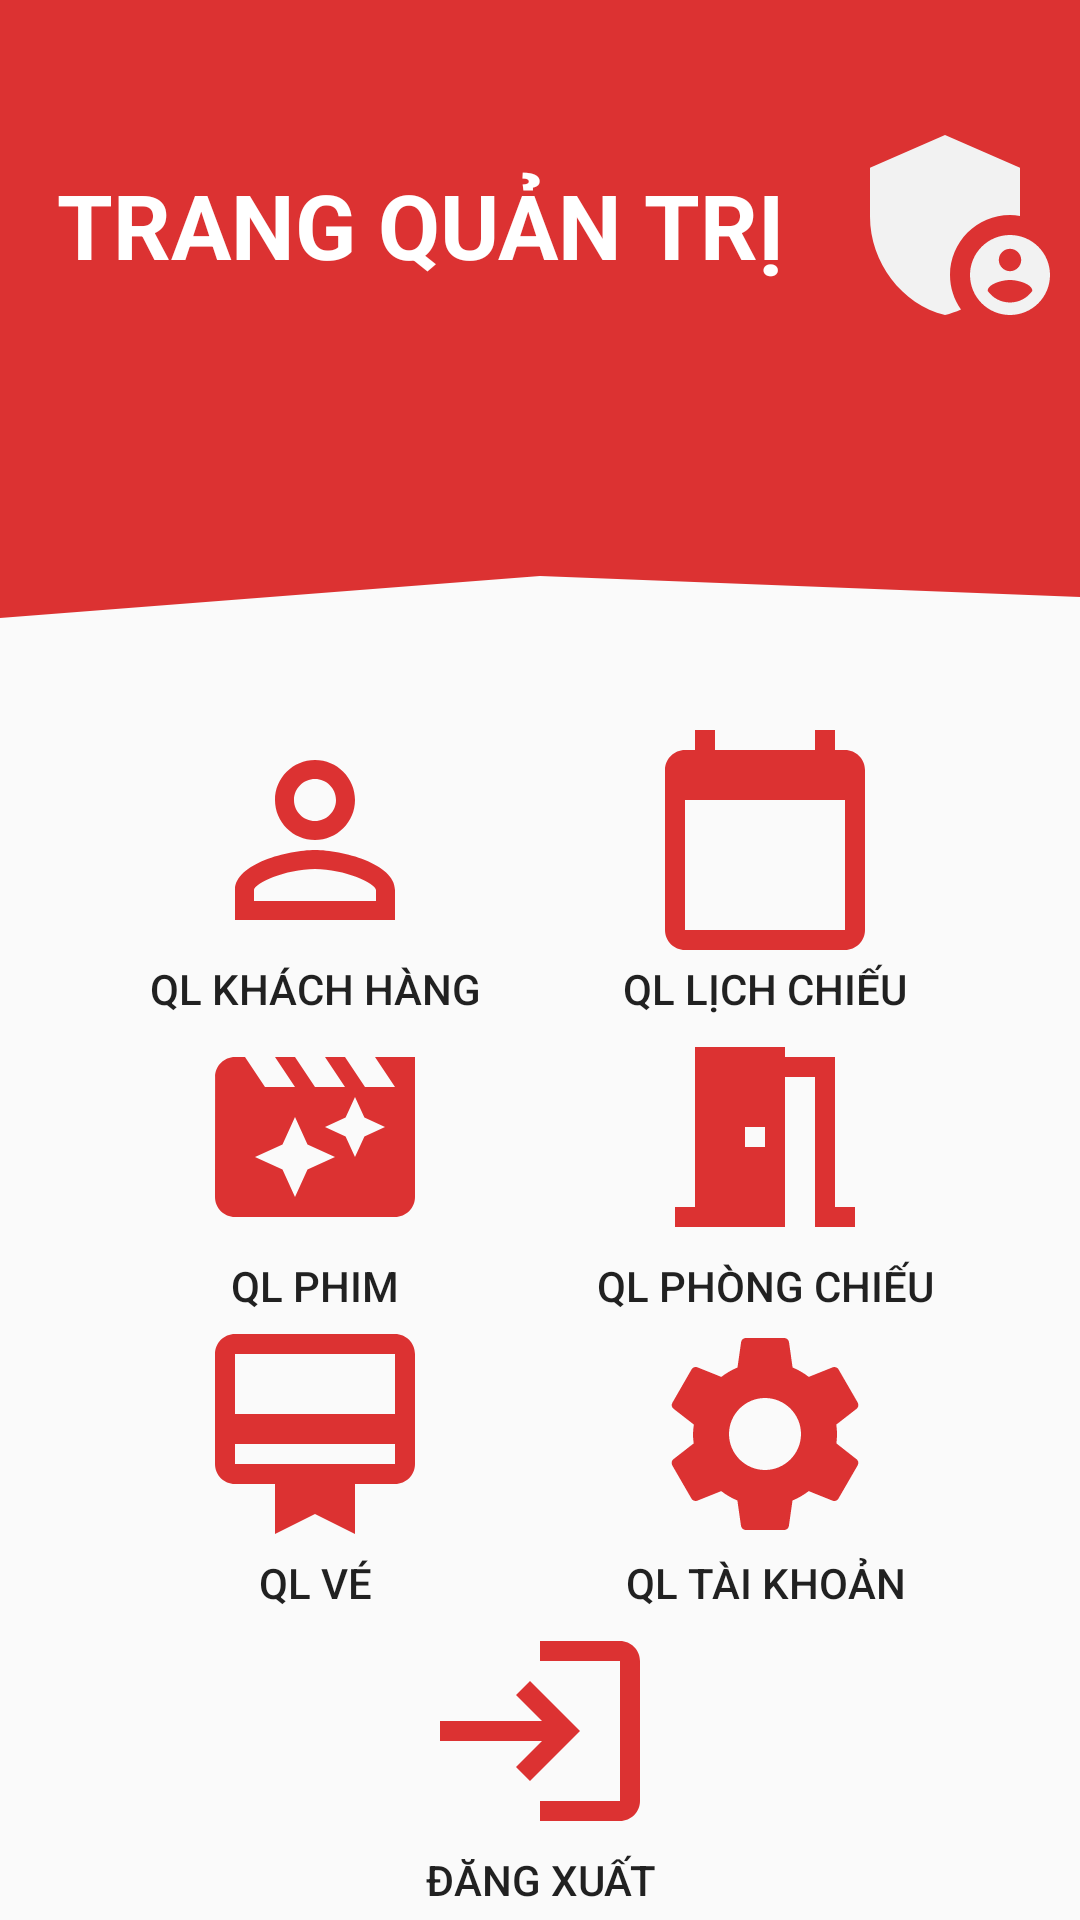

Android layout source for this screen:
<!-- AndroidManifest.xml: application theme Theme.AppCompat.Light.NoActionBar -->
<!-- res/layout/activity_nhan_vien.xml -->
<?xml version="1.0" encoding="utf-8"?>
<LinearLayout
    android:orientation="vertical"
    xmlns:android="http://schemas.android.com/apk/res/android"
    xmlns:app="http://schemas.android.com/apk/res-auto"
    xmlns:tools="http://schemas.android.com/tools"
    android:layout_width="match_parent"
    android:layout_height="match_parent"
    tools:context=".Activity.NhanVienActivity">
    <TextView
        android:drawableEnd="@drawable/ic_admin"
        android:textSize="30sp"
        android:textStyle="bold"
        android:background="@color/red"
        android:textColor="@color/white"
        android:gravity="center"
        android:text="TRANG QUẢN TRỊ"
        android:layout_width="match_parent"
        android:layout_height="150dp"/>
    <View
        android:layout_width="match_parent"
        android:layout_height="70dp"
        android:background="@drawable/ic_wave"/>
    <LinearLayout
        android:layout_marginTop="20dp"
        android:gravity="center"
        android:layout_width="match_parent"
        android:layout_height="wrap_content">
        <Button
            android:id="@+id/btn_khachhang"
            android:background="#00D50000"
            android:layout_width="150dp"
            android:layout_height="wrap_content"
            android:text="QL Khách Hàng"
            android:drawableTop="@drawable/ic_customer"/>
        <Button
            android:id="@+id/btn_qllichchieu"
            android:background="#00D50000"
            android:layout_width="150dp"
            android:layout_height="wrap_content"
            android:text="QL lịch chiếu"
            android:drawableTop="@drawable/ic_calendar"/>
    </LinearLayout>
    <LinearLayout
        android:gravity="center"
        android:layout_width="match_parent"
        android:layout_height="wrap_content">
        <Button
            android:id="@+id/btn_qlphim"
            android:background="#00D50000"
            android:layout_width="150dp"
            android:layout_height="wrap_content"
            android:text="QL Phim"
            android:drawableTop="@drawable/ic_film"/>
        <Button
            android:id="@+id/btn_qlphongchieu"
            android:background="#00D50000"
            android:layout_width="150dp"
            android:layout_height="wrap_content"
            android:text="QL Phòng chiếu"
            android:drawableTop="@drawable/ic_room"/>
    </LinearLayout>
    <LinearLayout
        android:gravity="center"
        android:layout_width="match_parent"
        android:layout_height="wrap_content">
        <Button
            android:id="@+id/btn_qlve"
            android:background="#00D50000"
            android:layout_width="150dp"
            android:layout_height="wrap_content"
            android:text="QL vé"
            android:drawableTop="@drawable/ic_card"/>
        <Button
            android:id="@+id/btn_qltaikhoan"
            android:background="#00D50000"
            android:layout_width="150dp"
            android:layout_height="wrap_content"
            android:text="QL tài khoản"
            android:drawableTop="@drawable/ic_setting"/>
    </LinearLayout>
    <LinearLayout
        android:gravity="center"
        android:layout_width="match_parent"
        android:layout_height="wrap_content">
        <Button
            android:id="@+id/btn_dangxuat"
            android:background="#00D50000"
            android:layout_width="150dp"
            android:layout_height="wrap_content"
            android:text="Đăng xuất"
            android:drawableTop="@drawable/ic_logout"/>
    </LinearLayout>
</LinearLayout>
<!-- resources referenced by this layout -->
<resources>
  <color name="red">#CCD50000</color>
  <color name="white">#FFFFFFFF</color>
  <!-- drawable ic_calendar (drawable) -->
  <vector android:height="80dp" android:tint="@color/red"
      android:viewportHeight="24" android:viewportWidth="24"
      android:width="80dp" xmlns:android="http://schemas.android.com/apk/res/android">
      <path android:fillColor="@android:color/white" android:pathData="M20,3h-1L19,1h-2v2L7,3L7,1L5,1v2L4,3c-1.1,0 -2,0.9 -2,2v16c0,1.1 0.9,2 2,2h16c1.1,0 2,-0.9 2,-2L22,5c0,-1.1 -0.9,-2 -2,-2zM20,21L4,21L4,8h16v13z"/>
  </vector>
  <!-- drawable ic_card (drawable) -->
  <vector android:height="80dp" android:tint="@color/red"
      android:viewportHeight="24" android:viewportWidth="24"
      android:width="80dp" xmlns:android="http://schemas.android.com/apk/res/android">
      <path android:fillColor="@android:color/white" android:pathData="M20,2L4,2c-1.11,0 -2,0.89 -2,2v11c0,1.11 0.89,2 2,2h4v5l4,-2 4,2v-5h4c1.11,0 2,-0.89 2,-2L22,4c0,-1.11 -0.89,-2 -2,-2zM20,15L4,15v-2h16v2zM20,10L4,10L4,4h16v6z"/>
  </vector>
  <!-- drawable ic_customer (drawable-v24) -->
  <vector android:height="80dp" android:tint="@color/red"
      android:viewportHeight="24" android:viewportWidth="24"
      android:width="80dp" xmlns:android="http://schemas.android.com/apk/res/android">
      <path android:fillColor="@android:color/white" android:pathData="M12,5.9c1.16,0 2.1,0.94 2.1,2.1s-0.94,2.1 -2.1,2.1S9.9,9.16 9.9,8s0.94,-2.1 2.1,-2.1m0,9c2.97,0 6.1,1.46 6.1,2.1v1.1L5.9,18.1L5.9,17c0,-0.64 3.13,-2.1 6.1,-2.1M12,4C9.79,4 8,5.79 8,8s1.79,4 4,4 4,-1.79 4,-4 -1.79,-4 -4,-4zM12,13c-2.67,0 -8,1.34 -8,4v3h16v-3c0,-2.66 -5.33,-4 -8,-4z"/>
  </vector>
  <!-- drawable ic_film (drawable) -->
  <vector android:height="80dp" android:tint="@color/red"
      android:viewportHeight="24" android:viewportWidth="24"
      android:width="80dp" xmlns:android="http://schemas.android.com/apk/res/android">
      <path android:fillColor="@android:color/white" android:pathData="M18,4l2,3h-3l-2,-3h-2l2,3h-3l-2,-3L8,4l2,3L7,7L5,4L4,4c-1.1,0 -1.99,0.9 -1.99,2L2,18c0,1.1 0.9,2 2,2h16c1.1,0 2,-0.9 2,-2L22,4h-4zM11.25,15.25L10,18l-1.25,-2.75L6,14l2.75,-1.25L10,10l1.25,2.75L14,14l-2.75,1.25zM16.94,11.94L16,14l-0.94,-2.06L13,11l2.06,-0.94L16,8l0.94,2.06L19,11l-2.06,0.94z"/>
  </vector>
  <!-- drawable ic_logout (drawable) -->
  <vector android:height="80dp" android:tint="@color/red"
      android:viewportHeight="24" android:viewportWidth="24"
      android:width="80dp" xmlns:android="http://schemas.android.com/apk/res/android">
      <path android:fillColor="@android:color/white" android:pathData="M11,7L9.6,8.4l2.6,2.6H2v2h10.2l-2.6,2.6L11,17l5,-5L11,7zM20,19h-8v2h8c1.1,0 2,-0.9 2,-2V5c0,-1.1 -0.9,-2 -2,-2h-8v2h8V19z"/>
  </vector>
  <!-- drawable ic_room (drawable) -->
  <vector android:height="80dp" android:tint="@color/red"
      android:viewportHeight="24" android:viewportWidth="24"
      android:width="80dp" xmlns:android="http://schemas.android.com/apk/res/android">
      <path android:fillColor="@android:color/white" android:pathData="M14,6v15L3,21v-2h2L5,3h9v1h5v15h2v2h-4L17,6h-3zM10,11v2h2v-2h-2z"/>
  </vector>
  <!-- drawable ic_wave (drawable) -->
  <vector xmlns:android="http://schemas.android.com/apk/res/android"
      android:width="1440dp"
      android:height="320dp"
      android:viewportWidth="1440"
      android:viewportHeight="320">
    <path
        android:pathData="M0,256L720,192L1440,224L1440,0L720,0L0,0Z"
        android:fillColor="@color/red"/>
  </vector>
</resources>
